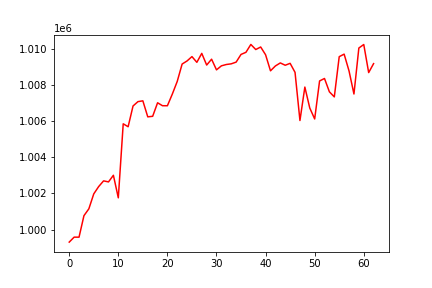

The table this chart was drawn from, first rows:
, date, assets
0, 0, 999303
1, 20160706, 999577
2, 20160707, 999576
3, 20160708, 1000765
4, 20160711, 1001145
5, 20160712, 1001971
6, 20160713, 1002376
7, 20160714, 1002691
8, 20160715, 1002634
9, 20160718, 1003000
10, 20160719, 1001752
11, 20160720, 1005848
12, 20160721, 1005685
13, 20160722, 1006833
14, 20160725, 1007074
15, 20160726, 1007119
16, 20160727, 1006233
17, 20160728, 1006263
18, 20160729, 1007011
19, 20160801, 1006848
20, 20160802, 1006847
21, 20160803, 1007490
22, 20160804, 1008191
23, 20160805, 1009154
24, 20160808, 1009324
25, 20160809, 1009566
26, 20160810, 1009249
27, 20160811, 1009744
28, 20160812, 1009098
29, 20160815, 1009423
30, 20160816, 1008832
31, 20160817, 1009054
32, 20160818, 1009129
33, 20160819, 1009166
34, 20160822, 1009261
35, 20160823, 1009687
36, 20160824, 1009803
37, 20160825, 1010238
38, 20160826, 1009957
39, 20160829, 1010097
40, 20160830, 1009667
41, 20160831, 1008779
42, 20160901, 1009049
43, 20160902, 1009216
44, 20160906, 1009087
45, 20160907, 1009193
46, 20160908, 1008695
47, 20160909, 1006030
48, 20160912, 1007880
49, 20160913, 1006723
50, 20160914, 1006116
51, 20160915, 1008219
52, 20160916, 1008355
53, 20160919, 1007617
54, 20160920, 1007337
55, 20160921, 1009562
56, 20160922, 1009702
57, 20160923, 1008772
58, 20160926, 1007497
59, 20160927, 1010040
... 3 more rows
